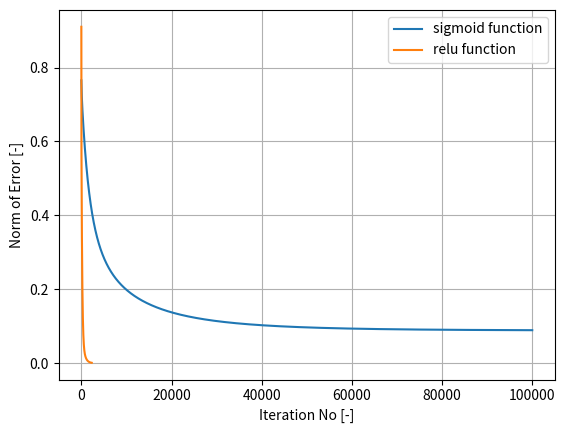

Python code for this plot:
# -*- coding: utf-8 -*-
"""
Created on Sun Oct 27 19:51:09 2024

Simple artificial neural network (ANN) with single input and output layers based on 
[redacted]
https://medium.com/technology-invention-and-more/how-to-build-a-simple-neural-network-in-9-lines-of-python-code-cc8f23647ca1
    
ANN structure and features:        
    The input layers can be expanded to n nodes. The output layer has only 1 node
    Two activation functions are available: relu and sigmoid
    weight adjustment dw = Error * input * grad(activation function)


[redacted]
"""
import numpy as np
from numpy import linalg as LA
import matplotlib.pyplot as plt


class ANN():
    
    def __init__(self,x,y,n_out,activation,tol,max_iter,lr):
        
        #initialization network
        self.nodes_output = n_out       
        self.activation = activation      
        self.X =x.T
        self.Y =y.T
       
       # Initialization of solver parameters    
       
        #learning rate
        self.lr = lr       
        self.Norm_E0 = 1   
        
        #tolerance during traning process
        self.tol = tol       
        self.max_iter = max_iter       
        self.w0 = np.random.rand(self.nodes_output,self.X.shape[0])*0.1

  
    @classmethod
    
    # Two activation functions available as class methods
    # The user can select the one that it better fit its requirements
    # ReLU is adopted for efficiency   
    
    def Sigmoid_function(cls,y_node):        
        return 1/(1 + np.exp(-y_node)) 
    
    @classmethod
    def ReLU_function(cls,y_node):         
        return np.maximum(0,y_node)  
    
    # perform the sum(wi*xi) operation as a dot product
    def Compute_layer(self,w1,X):       
        return np.dot(w1,X) #+ self.bias1
            
    def Activation_function(self,y_node):      
        if self.activation == 'sigmoid':                  
            return ANN.Sigmoid_function(y_node)
        
        if self.activation == 'relu':             
            return ANN.ReLU_function(y_node)
    
    # gradient of activation function
    def Activation_function_derivative(self,y_node):           
        if self.activation == 'sigmoid':   
            return y_node * (1.- y_node)
        
        if self.activation == 'relu':             
            return np.ones((5,1))  
             
    def forward(self,w1,X):       
        y_node = self.Compute_layer(w1,X)        
        return self.Activation_function(y_node)    
    
    def Error_function(self,y_approx):        
        return y_approx - self.Y
    
    def Compute_norm_Error(self,E):       
        #vector norm of Error
        return LA.norm(E)       
        
    def Compute_weights_adjustment(self,Error,grad):        
        # x * E * grad(activation(y))
        return np.dot(self.X, Error * grad)
        
    def Train(self):        
        w1 = self.w0    
        X_train =self.X
        Norm_Error = 1        
        iteration = 0
        
        # lists for plotting purposes
        iteration_vec = []; Error_vec = [];
        
        #forward and backward propagation during training
        while Norm_Error>self.tol and iteration < self.max_iter:
            
            #forward pass
            y_approx = self.forward(w1,X_train)  

            #Error calculations
            Error = self.Error_function(y_approx.T)
            Norm_Error = self.Compute_norm_Error(Error)
            
            #backward propagation + weights update
            grad = self.Activation_function_derivative(y_approx.T)
            dw = self.Compute_weights_adjustment(Error,grad)            
            w1 = w1 - self.lr * dw.T
            
            iteration += 1
            
            iteration_vec.append(iteration)
            Error_vec.append(Norm_Error)  
            
        return y_approx,Norm_Error,iteration_vec,Error_vec,w1
    
    def Test(self,w_final,X_test):
        return  self.forward(w_final,X_test)  
        


    def Plot_Error(self,iteration_vec,Error_vec,activation):   
        
        plt.plot(iteration_vec, Error_vec, label =activation + ' function')       
        plt.ylabel('Norm of Error [-]')        
        plt.xlabel('Iteration No [-]')
        plt.legend(loc="upper right")
        plt.grid(True)

           
        
if __name__ == "__main__":

    #User data   
    
    #number of output nodes
    nodes_output = 1
    
    #training data
    x = np.array([[1, 0,1,0], [0, 0.26, 1,1], [1, 1, 1,0], [0,0.5, 1,1],[1,0.38, 1,1]])
    
    y = np.array([[0, 0.26, 1, 0.5,0.38]])
    
    #test data
    x_test =np.array([0,0.293,1,0])
    
    #training in and out
    print('x training set is = ',x)
    print('y training set is = ',y)

    #solver parameters
    lr = 0.01 
    
    max_iter = 1e5
    
    tol = 0.001
    
    # two runs, one with relu activation and one with sigmoid
    for i in range(2):
        
        activation ={0:'sigmoid',1:'relu'}
        
        #Solution (using relu and sigmoid)
        simple_NN = ANN(x,y,nodes_output,activation[i],tol,max_iter,lr)   
       
        args = simple_NN.Train()
       
        #plot training error
        simple_NN.Plot_Error(args[2],args[3],activation[i])
    
        print('y_approx obtained after training' + ' with ', activation[i],'fuction ' 'is = ',np.round(args[0],3))
        print('Norm of error is ', '{:.4E}'.format(args[1]))
    

    #forward pass on test data with final weights
    w_final =args[4]
    y_test = simple_NN.Test(w_final,x_test)
    print(f'x test data is = {np.round(x_test,4)}')
    print(f'y test obtained after evaluation is = {np.round(y_test,4)}')




       

